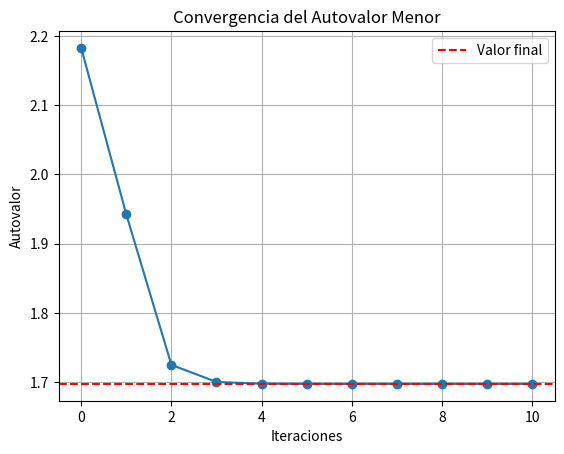

This figure's Python source:
import math
import matplotlib.pyplot as plt

class MetodoPotenciaInversa:
    def __init__(self, A, x0, tolerancia):
        self.A = A          # matriz cuadrada
        self.x0 = x0        # vector inicial
        self.tolerancia = tolerancia    # tolerancia máxima
        self.detA = self.determinante(A)    # determinante de la matriz cuadrada
        if self.detA != 0:          # si la determinante es != 0, es una matriz invertible
            self.invA = self.inversa(A)
            self.autovalores, self.autovectores = self.metodo_potenciainv()
        else:
            print("La matriz no es invertible")

    def determinante(self, matriz):
        if len(matriz) == 2:
            return ((matriz[0][0] * matriz[1][1]) - (matriz[0][1] * matriz[1][0]))  # calcula la determinante de una matriz cuadrada (condición de parada para función recursiva)
        determinante = 0
        for c in range(len(matriz)):
            # Crear una submatriz. Expansión por cofactores a partir de la fila 1.
            submatriz = [fila[:c] + fila[c+1:] for fila in matriz[1:]]
            # Calcular el determinante.
            determinante += ((-1) ** c) * matriz[0][c] * self.determinante(submatriz)
        return determinante

    def inversa(self, matriz):
        n = len(matriz)
        A = self.copiar_matriz(matriz)  # copia la matriz para que no haya problemas luego
        identidad = [[1 if i == j else 0 for j in range(n)] for i in range(n)]  # crea una matriz identidad del tamaño de la matriz original
        for i in range(n):
            A[i] += identidad[i]    # adjunta la matriz identidad a la matriz original para calcular su inversa
        for i in range(n):
            if abs(A[i][i]) < 1e-12:    # verificación para evitar valores muy pequeños en el pivote
                for j in range(i + 1, n):
                    if abs(A[j][i]) > abs(A[i][i]):
                        A[i], A[j] = A[j], A[i]
                        break
            pivote = A[i][i]        # eliminación gaussiana
            A[i] = [x / pivote for x in A[i]]
            for j in range(n):
                if j != i:
                    factor = A[j][i]
                    A[j] = [a - factor * b for a, b in zip(A[j], A[i])]
        return [fila[n:] for fila in A] # retorna la matriz inversa (como duplico el tamaño de la matriz original, el tamaño inicial (n) es ahora la mitad de la matriz resultante)
    
    def copiar_matriz(self, matriz):
        return [fila[:] for fila in matriz] # hace una copia por trozos de la matriz

    def metodo_potenciainv(self, error = 1):    # Calcula el autovalor mínimo y su autovector correspondiente usando el método de potencia inversa
        if (len(self.A) == len(self.x0)):       # Verifica que las dimensiones de la matriz y el vector sean compatibles
            autovalores = []
            autovectores = []
            vector = self.x0
            while error > self.tolerancia:
                invAx = self.producto(self.invA, vector) # calcula el autovector menor
                norma = self.norma(invAx)   # calcula el autovalor menor
                autovalores.append(1/norma)     # añade el autovalor mínimo a la lista
                vector = [x / norma for x in invAx]     # Normaliza el autovector y lo añade a la lista
                autovectores.append(vector)
                if (len(autovalores) > 1):
                    error = abs(autovalores[-1] - autovalores[-2])  # calcula el nuevo error
            return autovalores, autovectores
        else:
            print("Error de dimensiones")
        
    def producto(self, matriz, vector):
        return [sum(a * b for a, b in zip(fila, vector)) for fila in matriz]
    
    def norma(self, vector):
        return math.sqrt(sum(x**2 for x in vector))
    
# Código principal:

matriz = [[2, 1],
          [1, 5]]

vector = [1, 1]

tolerancia = 1e-8

mp = MetodoPotenciaInversa(matriz, vector, tolerancia)

if (mp.detA != 0):
    print(f"Autovalor mínimo: {mp.autovalores[-1]}")
    print(f"Autovector normalizado: {mp.autovectores[-1]}")

    # Comprobación:
    print(f"\ninvAX = {mp.producto(mp.invA, mp.autovectores[-1])}")
    print(f"LambdaX = {[(1/mp.autovalores[-1]) * x for x in mp.autovectores[-1]]}")

    plt.plot(mp.autovalores, marker='o')
    plt.title('Convergencia del Autovalor Menor')
    plt.xlabel('Iteraciones')
    plt.ylabel('Autovalor')
    plt.grid()
    plt.axhline(y=mp.autovalores[-1], color='r', linestyle='--', label='Valor final')
    plt.legend()
    plt.show()